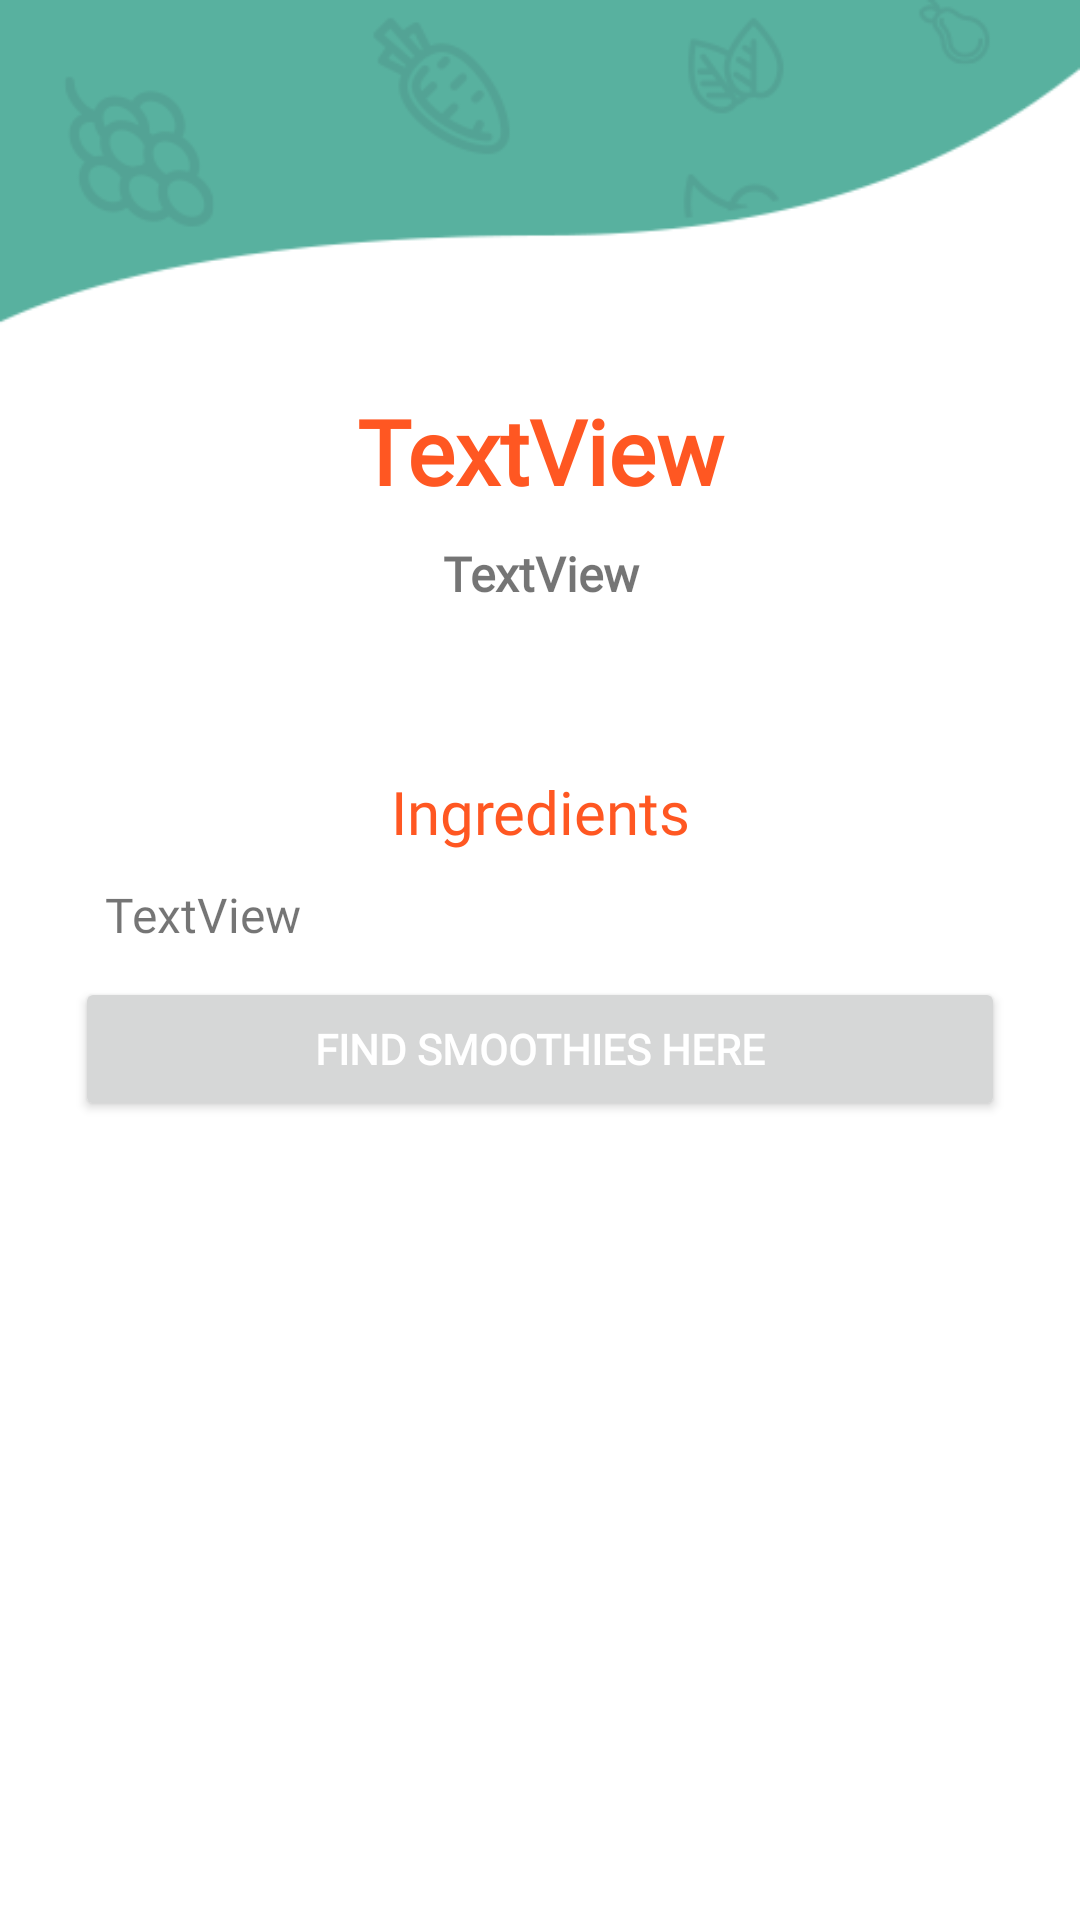

Layout XML and referenced resources for this Android screen:
<!-- AndroidManifest.xml: application theme Theme.BerryGoodSmoothies -->
<!-- res/layout/fragment_menu_item_detailed.xml -->
<?xml version="1.0" encoding="utf-8"?>
<LinearLayout xmlns:android="http://schemas.android.com/apk/res/android"
    xmlns:app="http://schemas.android.com/apk/res-auto"
    xmlns:tools="http://schemas.android.com/tools"
    android:layout_width="match_parent"
    android:layout_height="match_parent"
    android:orientation="vertical"
    tools:context=".ClickableRecyclerView.MenuItemDetailedFragment">


    <ImageView
        android:id="@+id/imageView5"
        android:layout_width="match_parent"
        android:layout_height="wrap_content"
        android:adjustViewBounds="true"
        android:src="@drawable/topimage" />

    <TextView
        android:id="@+id/smoothieName"
        android:layout_width="match_parent"
        android:layout_height="wrap_content"
        android:layout_marginLeft="25dp"
        android:layout_marginTop="10dp"
        android:layout_marginRight="25dp"
        android:layout_marginBottom="10dp"
        android:fontFamily="@font/baloo"
        android:text="TextView"
        android:textAlignment="center"
        android:textColor="@color/recyclerViewTitleColor"
        android:textSize="@dimen/titleSize"
        android:textStyle="bold" />

    <TextView
        android:id="@+id/smoothieServing"
        android:layout_width="match_parent"
        android:layout_height="wrap_content"
        android:layout_marginLeft="25dp"
        android:layout_marginRight="25dp"
        android:fontFamily="@font/baloo"
        android:text="TextView"
        android:textAlignment="center"
        android:textSize="@dimen/fab_margin"
        android:textStyle="bold" />

    <ScrollView
        android:layout_width="match_parent"
        android:layout_height="match_parent"
        android:layout_marginLeft="25dp"
        android:layout_marginTop="10dp"
        android:layout_marginRight="25dp"
        android:layout_marginBottom="10dp">

        <LinearLayout
            android:layout_width="match_parent"
            android:layout_height="wrap_content"
            android:orientation="vertical" >

            <ImageView
                android:id="@+id/smoothieImage"
                android:layout_width="match_parent"
                android:layout_height="wrap_content"
                android:layout_marginLeft="25dp"
                android:layout_marginTop="10dp"
                android:layout_marginRight="25dp"
                android:layout_marginBottom="10dp"
                android:adjustViewBounds="true"
                tools:src="@tools:sample/avatars" />

            <TextView
                android:id="@+id/textView2"
                android:layout_width="match_parent"
                android:layout_height="wrap_content"
                android:layout_marginTop="25dp"
                android:fontFamily="@font/baloo"
                android:text="@string/IngredientTitle"
                android:textAlignment="center"
                android:textColor="@color/orangeColor"
                android:textSize="@dimen/SmoothieCardTitle" />

            <TextView
                android:id="@+id/smoothieIngredients"
                android:layout_width="match_parent"
                android:layout_height="wrap_content"
                android:layout_marginLeft="10dp"
                android:layout_marginTop="10dp"
                android:layout_marginRight="10dp"
                android:layout_marginBottom="10dp"
                android:fontFamily="@font/baloo"
                android:lineSpacingExtra="8sp"
                android:text="TextView"
                android:textAlignment="viewStart"
                android:textSize="@dimen/fab_margin" />

            <Button
                android:id="@+id/smoothieLocationButton"
                android:layout_width="match_parent"
                android:layout_height="wrap_content"
                android:fontFamily="@font/baloo"
                android:text="@string/FindSmoothiesButton"
                android:textColor="@color/ButtonStartColor"
                android:textStyle="bold"
                app:cornerRadius="50dp" />

        </LinearLayout>
    </ScrollView>

</LinearLayout>
<!-- resources referenced by this layout -->
<resources>
  <color name="ButtonStartColor">#FFFFFF</color>
  <color name="orangeColor">#FFFF5722</color>
  <color name="recyclerViewTitleColor">#FF5722</color>
  <dimen name="SmoothieCardTitle">20sp</dimen>
  <dimen name="fab_margin">16dp</dimen>
  <dimen name="titleSize">30sp</dimen>
  <!-- drawable topimage: png bitmap (drawable-v24, 11155 bytes) -->
  <string name="FindSmoothiesButton">Find Smoothies Here</string>
  <string name="IngredientTitle">Ingredients</string>
  <style name="Theme.BerryGoodSmoothies" parent="Theme.MaterialComponents.DayNight.DarkActionBar">
          
          <item name="colorPrimary">#58b19f</item>
          <item name="colorPrimaryVariant">#58b19f</item>
          <item name="colorOnPrimary">@color/black</item>
          
          <item name="colorSecondary">@color/pcY</item>
          <item name="colorSecondaryVariant">@color/pcY</item>
          <item name="colorOnSecondary">@color/black</item>
          
          <item name="android:statusBarColor" tools:targetApi="l">?attr/colorPrimaryVariant</item>
  
  
          
      </style>
  <color name="black">#FF000000</color>
  <color name="pcY">#ffc90c</color>
</resources>
